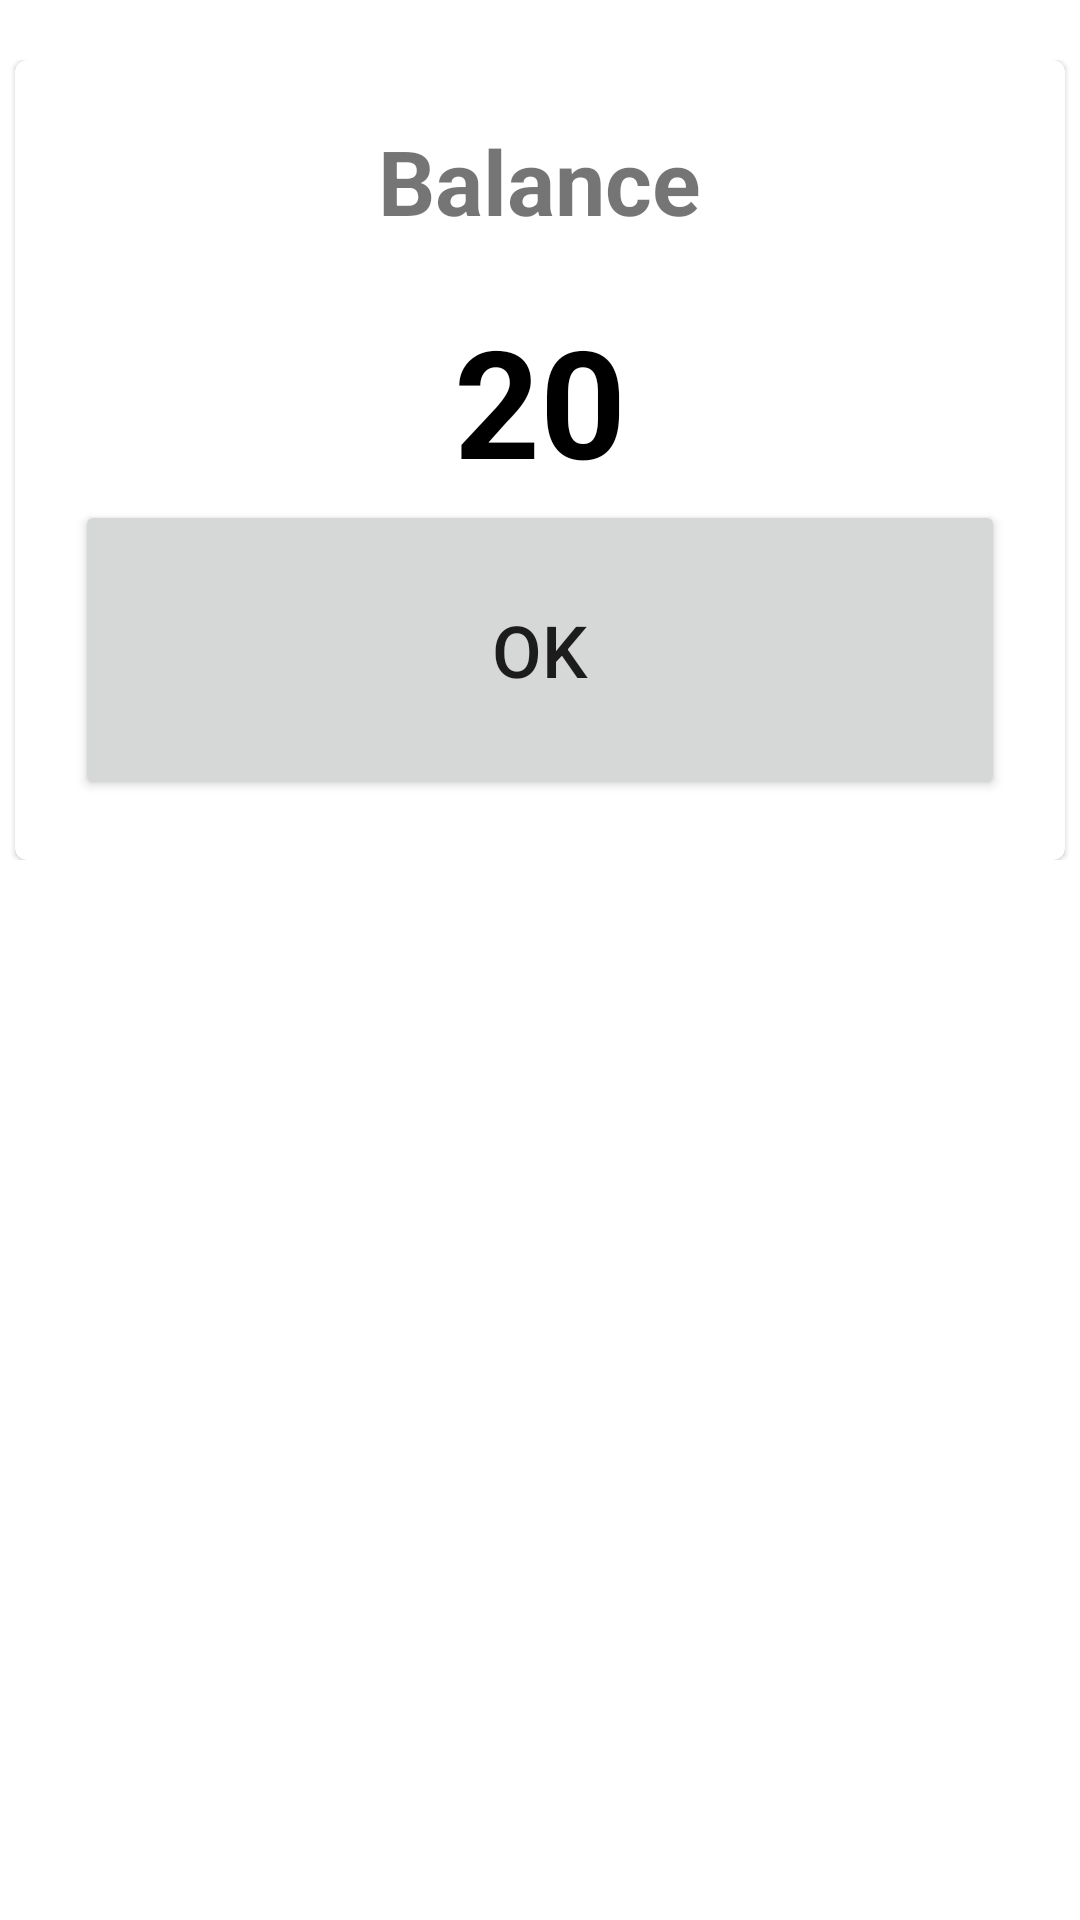

Android layout source for this screen:
<!-- AndroidManifest.xml: application theme Theme.EADApplication -->
<!-- res/layout/activity_pump.xml -->
<?xml version="1.0" encoding="utf-8"?>
<androidx.constraintlayout.widget.ConstraintLayout xmlns:android="http://schemas.android.com/apk/res/android"
    xmlns:app="http://schemas.android.com/apk/res-auto"
    xmlns:tools="http://schemas.android.com/tools"
    android:layout_width="match_parent"
    android:layout_height="match_parent"
    tools:context=".Login">

    <LinearLayout
        android:layout_width="match_parent"
        android:layout_height="match_parent"
        android:orientation="vertical"
        >

        <RelativeLayout
            android:layout_width="match_parent"
            android:layout_height="wrap_content"
            android:layout_marginTop="20dp"
            >

            <com.google.android.material.card.MaterialCardView
                android:layout_width="350dp"
                android:layout_height="wrap_content"
                android:layout_centerHorizontal="true"
                >


                        <RelativeLayout
                            android:layout_width="match_parent"
                            android:layout_height="wrap_content"
                            android:orientation="vertical"
                            android:padding="20dp">

                            <TextView
                                android:id="@+id/singInLabel"
                                android:layout_width="wrap_content"
                                android:layout_height="wrap_content"
                                android:textSize="30sp"
                                android:textStyle="bold"
                                android:layout_centerHorizontal="true"
                                android:text="Balance"/>

                            <TextView
                                android:layout_marginTop="60dp"
                                android:id="@+id/fbalance"
                                android:layout_below="@+id/singUpLabel"
                                android:layout_width="wrap_content"
                                android:layout_height="wrap_content"
                                android:textSize="50sp"
                                android:textStyle="bold"
                                android:textColor="@color/black"
                                android:layout_centerHorizontal="true"
                                android:text="20"/>

                            <Button

                                android:layout_width="match_parent"
                                android:layout_height="100dp"
                                android:layout_below="@+id/fbalance"
                                android:id="@+id/checkButton"
                                android:textSize="24dp"
                                android:text="OK"/>

                        </RelativeLayout>


            </com.google.android.material.card.MaterialCardView>
        </RelativeLayout>
       </LinearLayout>

</androidx.constraintlayout.widget.ConstraintLayout>
<!-- resources referenced by this layout -->
<resources>
  <style name="Theme.EADApplication" parent="Theme.MaterialComponents.DayNight.DarkActionBar">
          
          <item name="colorPrimary">@color/purple_500</item>
          <item name="colorPrimaryVariant">@color/purple_700</item>
          <item name="colorOnPrimary">@color/white</item>
          
          <item name="colorSecondary">@color/teal_200</item>
          <item name="colorSecondaryVariant">@color/teal_700</item>
          <item name="colorOnSecondary">@color/black</item>
          
          <item name="android:statusBarColor" tools:targetApi="l">?attr/colorPrimaryVariant</item>
          
      </style>
  <!-- not gathered from this repository: default colours our renderer supplied (Android Studio template values) -->
  <color name="purple_500">#FF6200EE</color>
  <color name="purple_700">#FF3700B3</color>
  <color name="teal_200">#FF03DAC5</color>
  <color name="teal_700">#FF018786</color>
  <color name="black">#FF000000</color>
  <color name="white">#FFFFFFFF</color>
</resources>
